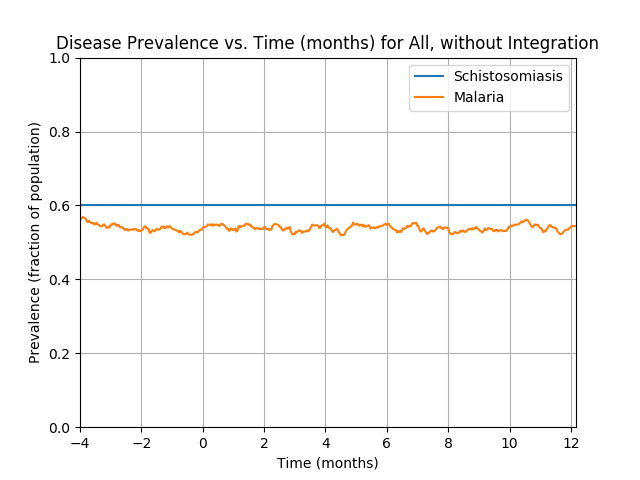

The data file committed next to this chart (first rows):
Prevalence of schistosomiasis by age gro…, , , , , , , Prevalence of malaria by age group vs. t…, , , , , , , Prevalence of coinfection by age group v…
Time (d), 0-4 y/o, 5-15 y/o, 16+ y/o, All, , , Time (d), 0-4 y/o, 5-15 y/o, 16+ y/o, All, , , Time (d), 0-4 y/o, 5-15 y/o, 16+ y/o, All
0, 0.6071, 0.598, 0.5986, 0.6, , , 0, 0.09686, 0.1201, 0.1185, 0.115, , , 0, 0.06276, 0.0759, 0.0706, 0.07075
1, 0.6071, 0.598, 0.5986, 0.6, , , 1, 0.2033, 0.2177, 0.2123, 0.2123, , , 1, 0.131, 0.1259, 0.1228, 0.1252
2, 0.6071, 0.598, 0.5986, 0.6, , , 2, 0.3029, 0.2961, 0.2926, 0.2955, , , 2, 0.1883, 0.1718, 0.1765, 0.1773
3, 0.6071, 0.598, 0.5986, 0.6, , , 3, 0.3656, 0.367, 0.3714, 0.369, , , 3, 0.2333, 0.2185, 0.2302, 0.2273
4, 0.6071, 0.598, 0.5986, 0.6, , , 4, 0.4284, 0.4304, 0.4323, 0.431, , , 4, 0.2729, 0.2527, 0.2655, 0.263
5, 0.6071, 0.598, 0.5986, 0.6, , , 5, 0.4475, 0.442, 0.4449, 0.4445, , , 5, 0.2851, 0.2602, 0.278, 0.274
6, 0.6071, 0.598, 0.5986, 0.6, , , 6, 0.4543, 0.4462, 0.4618, 0.4557, , , 6, 0.2851, 0.2669, 0.2901, 0.2823
7, 0.6071, 0.598, 0.5986, 0.6, , , 7, 0.4638, 0.4687, 0.486, 0.4767, , , 7, 0.2947, 0.2844, 0.2969, 0.2928
8, 0.6071, 0.598, 0.5986, 0.6, , , 8, 0.487, 0.4837, 0.499, 0.4922, , , 8, 0.292, 0.2961, 0.3022, 0.2985
9, 0.6071, 0.598, 0.5986, 0.6, , , 9, 0.5048, 0.4987, 0.5218, 0.5117, , , 9, 0.3001, 0.3078, 0.3167, 0.311
10, 0.6071, 0.598, 0.5986, 0.6, , , 10, 0.513, 0.5063, 0.5256, 0.5175, , , 10, 0.3029, 0.3136, 0.3211, 0.3155
11, 0.6071, 0.598, 0.5986, 0.6, , , 11, 0.5171, 0.5146, 0.5266, 0.5212, , , 11, 0.3056, 0.3211, 0.3235, 0.3195
12, 0.6071, 0.598, 0.5986, 0.6, , , 12, 0.5048, 0.5146, 0.5276, 0.5195, , , 12, 0.296, 0.3178, 0.3254, 0.3177
13, 0.6071, 0.598, 0.5986, 0.6, , , 13, 0.5007, 0.5146, 0.5242, 0.517, , , 13, 0.296, 0.3186, 0.3254, 0.318
14, 0.6071, 0.598, 0.5986, 0.6, , , 14, 0.5184, 0.5146, 0.5232, 0.5197, , , 14, 0.3083, 0.3144, 0.325, 0.3187
15, 0.6071, 0.598, 0.5986, 0.6, , , 15, 0.5307, 0.5221, 0.5247, 0.525, , , 15, 0.3151, 0.3194, 0.3279, 0.323
16, 0.6071, 0.598, 0.5986, 0.6, , , 16, 0.5252, 0.5163, 0.5208, 0.5202, , , 16, 0.3097, 0.3144, 0.325, 0.319
17, 0.6071, 0.598, 0.5986, 0.6, , , 17, 0.5171, 0.5188, 0.5213, 0.5197, , , 17, 0.3042, 0.3161, 0.3269, 0.3195
18, 0.6071, 0.598, 0.5986, 0.6, , , 18, 0.5116, 0.5096, 0.514, 0.5122, , , 18, 0.296, 0.3119, 0.3221, 0.3142
19, 0.6071, 0.598, 0.5986, 0.6, , , 19, 0.4952, 0.5146, 0.5111, 0.5092, , , 19, 0.2879, 0.3136, 0.3172, 0.3107
20, 0.6071, 0.598, 0.5986, 0.6, , , 20, 0.4884, 0.5088, 0.5024, 0.5017, , , 20, 0.2865, 0.3103, 0.3124, 0.307
21, 0.6071, 0.598, 0.5986, 0.6, , , 21, 0.4843, 0.5213, 0.5048, 0.506, , , 21, 0.2838, 0.3119, 0.3124, 0.307
22, 0.6071, 0.598, 0.5986, 0.6, , , 22, 0.4761, 0.5188, 0.5097, 0.5062, , , 22, 0.281, 0.3094, 0.3158, 0.3075
23, 0.6071, 0.598, 0.5986, 0.6, , , 23, 0.498, 0.5238, 0.5174, 0.5157, , , 23, 0.2933, 0.3078, 0.3177, 0.3102
24, 0.6071, 0.598, 0.5986, 0.6, , , 24, 0.4911, 0.5196, 0.5222, 0.5157, , , 24, 0.2933, 0.3061, 0.3201, 0.311
25, 0.6071, 0.598, 0.5986, 0.6, , , 25, 0.5048, 0.5229, 0.5295, 0.523, , , 25, 0.3029, 0.3111, 0.3259, 0.3172
26, 0.6071, 0.598, 0.5986, 0.6, , , 26, 0.513, 0.5188, 0.5348, 0.526, , , 26, 0.3111, 0.3078, 0.3269, 0.3182
27, 0.6071, 0.598, 0.5986, 0.6, , , 27, 0.5239, 0.5213, 0.5445, 0.5337, , , 27, 0.3151, 0.3111, 0.3317, 0.3225
28, 0.6071, 0.598, 0.5986, 0.6, , , 28, 0.5334, 0.5313, 0.5455, 0.539, , , 28, 0.3247, 0.3194, 0.3298, 0.3257
29, 0.6071, 0.598, 0.5986, 0.6, , , 29, 0.528, 0.5446, 0.5532, 0.546, , , 29, 0.3179, 0.3286, 0.3351, 0.33
30, 0.6071, 0.598, 0.5986, 0.6, , , 30, 0.5402, 0.5555, 0.5537, 0.5517, , , 30, 0.3233, 0.3353, 0.3356, 0.3332
31, 0.6071, 0.598, 0.5986, 0.6, , , 31, 0.543, 0.5513, 0.5556, 0.552, , , 31, 0.3233, 0.3336, 0.3312, 0.3305
32, 0.6071, 0.598, 0.5986, 0.6, , , 32, 0.5402, 0.548, 0.5479, 0.5465, , , 32, 0.322, 0.3303, 0.325, 0.326
33, 0.6071, 0.598, 0.5986, 0.6, , , 33, 0.5362, 0.5505, 0.5532, 0.5492, , , 33, 0.3274, 0.3328, 0.3288, 0.3297
34, 0.6071, 0.598, 0.5986, 0.6, , , 34, 0.543, 0.5379, 0.5609, 0.5507, , , 34, 0.3356, 0.3219, 0.3322, 0.3297
35, 0.6071, 0.598, 0.5986, 0.6, , , 35, 0.5416, 0.5379, 0.5537, 0.5467, , , 35, 0.3329, 0.3186, 0.3269, 0.3255
36, 0.6071, 0.598, 0.5986, 0.6, , , 36, 0.5457, 0.5388, 0.5537, 0.5477, , , 36, 0.3383, 0.3169, 0.3274, 0.3262
37, 0.6071, 0.598, 0.5986, 0.6, , , 37, 0.5471, 0.5329, 0.5575, 0.5482, , , 37, 0.3438, 0.3161, 0.3317, 0.3292
38, 0.6071, 0.598, 0.5986, 0.6, , , 38, 0.558, 0.5438, 0.5546, 0.552, , , 38, 0.3465, 0.3244, 0.3288, 0.3307
39, 0.6071, 0.598, 0.5986, 0.6, , , 39, 0.558, 0.5421, 0.5469, 0.5475, , , 39, 0.3452, 0.3219, 0.324, 0.3272
40, 0.6071, 0.598, 0.5986, 0.6, , , 40, 0.5662, 0.5346, 0.5459, 0.5462, , , 40, 0.3492, 0.3161, 0.324, 0.3262
41, 0.6071, 0.598, 0.5986, 0.6, , , 41, 0.5566, 0.5371, 0.5435, 0.544, , , 41, 0.3438, 0.3169, 0.3221, 0.3245
42, 0.6071, 0.598, 0.5986, 0.6, , , 42, 0.5607, 0.5304, 0.5401, 0.541, , , 42, 0.3438, 0.3069, 0.3182, 0.3195
43, 0.6071, 0.598, 0.5986, 0.6, , , 43, 0.5471, 0.5238, 0.5324, 0.5325, , , 43, 0.3342, 0.3028, 0.3148, 0.3147
44, 0.6071, 0.598, 0.5986, 0.6, , , 44, 0.5553, 0.5196, 0.5222, 0.5275, , , 44, 0.3424, 0.3003, 0.3075, 0.3117
45, 0.6071, 0.598, 0.5986, 0.6, , , 45, 0.5402, 0.5254, 0.5256, 0.5282, , , 45, 0.3302, 0.3086, 0.3104, 0.3135
46, 0.6071, 0.598, 0.5986, 0.6, , , 46, 0.543, 0.5204, 0.5227, 0.5257, , , 46, 0.3329, 0.3044, 0.3095, 0.3122
47, 0.6071, 0.598, 0.5986, 0.6, , , 47, 0.5457, 0.5146, 0.5174, 0.5217, , , 47, 0.3329, 0.2969, 0.3095, 0.31
48, 0.6071, 0.598, 0.5986, 0.6, , , 48, 0.5525, 0.5129, 0.5135, 0.5205, , , 48, 0.3356, 0.2952, 0.3046, 0.3075
49, 0.6071, 0.598, 0.5986, 0.6, , , 49, 0.5334, 0.5213, 0.5203, 0.523, , , 49, 0.3179, 0.3019, 0.3056, 0.3067
50, 0.6071, 0.598, 0.5986, 0.6, , , 50, 0.5362, 0.5171, 0.5193, 0.5217, , , 50, 0.3192, 0.3028, 0.3075, 0.3082
51, 0.6071, 0.598, 0.5986, 0.6, , , 51, 0.5266, 0.5096, 0.516, 0.516, , , 51, 0.3124, 0.2961, 0.3042, 0.3032
52, 0.6071, 0.598, 0.5986, 0.6, , , 52, 0.5266, 0.5054, 0.5155, 0.5145, , , 52, 0.3111, 0.2961, 0.2979, 0.2998
53, 0.6071, 0.598, 0.5986, 0.6, , , 53, 0.5211, 0.5063, 0.5135, 0.5127, , , 53, 0.3042, 0.2936, 0.3008, 0.2993
54, 0.6071, 0.598, 0.5986, 0.6, , , 54, 0.5225, 0.5013, 0.5169, 0.5132, , , 54, 0.3042, 0.2894, 0.3056, 0.3005
55, 0.6071, 0.598, 0.5986, 0.6, , , 55, 0.5034, 0.4979, 0.5179, 0.5092, , , 55, 0.2879, 0.2894, 0.3046, 0.297
56, 0.6071, 0.598, 0.5986, 0.6, , , 56, 0.4966, 0.4987, 0.5203, 0.5095, , , 56, 0.2851, 0.2894, 0.3071, 0.2978
57, 0.6071, 0.598, 0.5986, 0.6, , , 57, 0.4911, 0.4996, 0.5189, 0.508, , , 57, 0.2851, 0.2877, 0.3046, 0.296
58, 0.6071, 0.598, 0.5986, 0.6, , , 58, 0.4993, 0.5071, 0.516, 0.5102, , , 58, 0.2865, 0.2936, 0.2993, 0.2953
... 1,036 more rows
